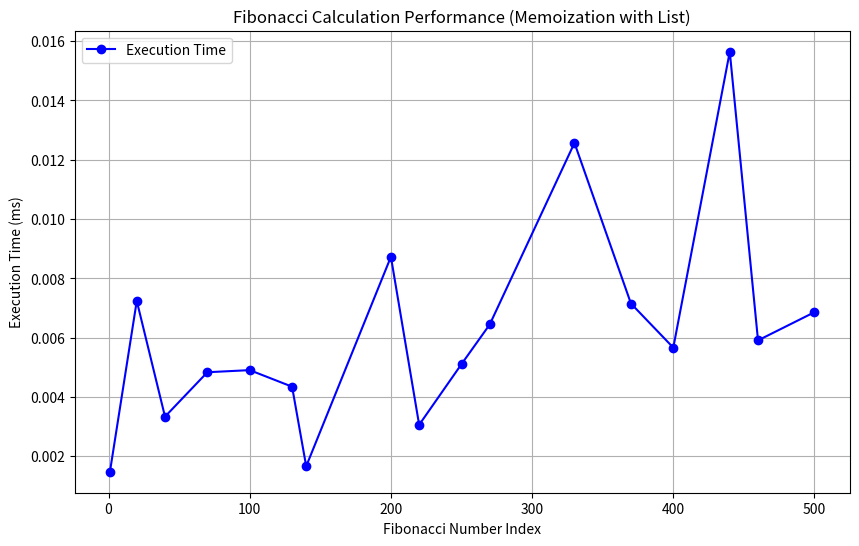

Write Python code to recreate this figure.
import time
import matplotlib.pyplot as plt

# Initialize Fibonacci array
FibArray = [0, 1]


def fibonacci(n):
    if n < 0:
        raise ValueError("Incorrect input")

    if n < len(FibArray):
        return FibArray[n]
    else:
        temp_fib = fibonacci(n - 1) + fibonacci(n - 2)
        FibArray.append(temp_fib)
        return temp_fib


def measure_fibonacci_performance():
    """
    Measure performance of Fibonacci calculation for specific numbers
    and create a performance visualization.
    """
    test_numbers = [
        1,
        20,
        40,
        70,
        100,
        130,
        140,
        200,
        220,
        250,
        270,
        330,
        370,
        400,
        440,
        460,
        500,
    ]

    execution_times = []

    for n in test_numbers:
        start_time = time.perf_counter()
        fib_value = fibonacci(n)
        end_time = time.perf_counter()

        execution_time = (end_time - start_time) * 1000  # Convert to milliseconds

        print(f"Fibonacci({n}) = {fib_value}")
        print(f"Execution time: {execution_time:.6f} ms\n")

        execution_times.append(execution_time)

    # Plot results
    plt.figure(figsize=(10, 6))
    plt.plot(
        test_numbers,
        execution_times,
        marker="o",
        linestyle="-",
        color="b",
        label="Execution Time",
    )
    plt.title("Fibonacci Calculation Performance (Memoization with List)")
    plt.xlabel("Fibonacci Number Index")
    plt.ylabel("Execution Time (ms)")
    plt.legend()
    plt.grid(True)
    plt.show()


if __name__ == "__main__":
    measure_fibonacci_performance()
